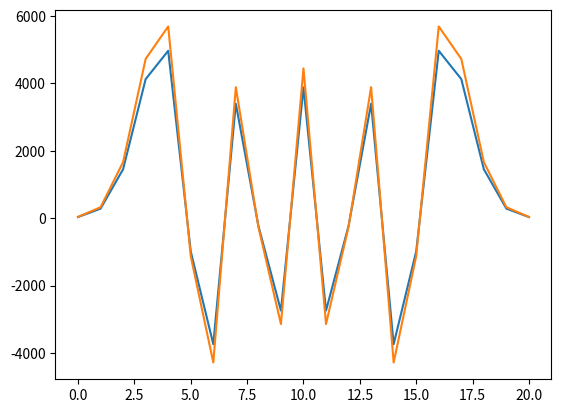
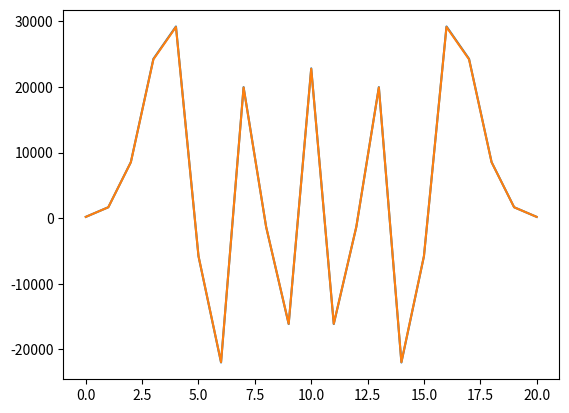
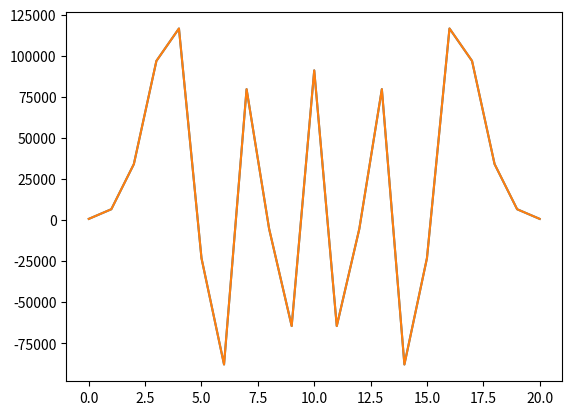
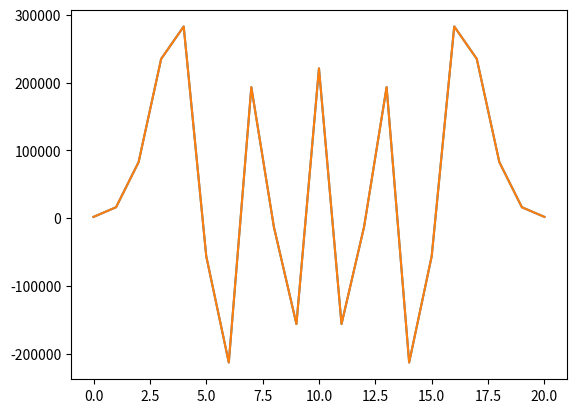
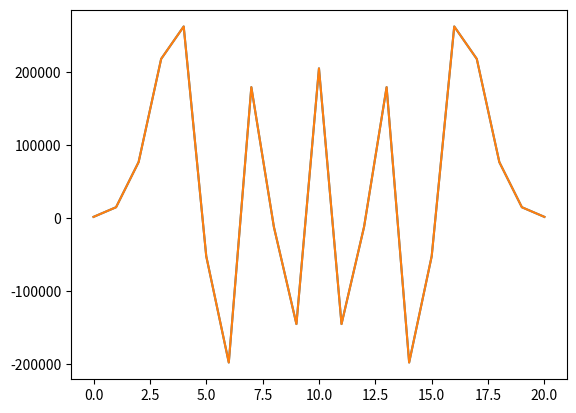
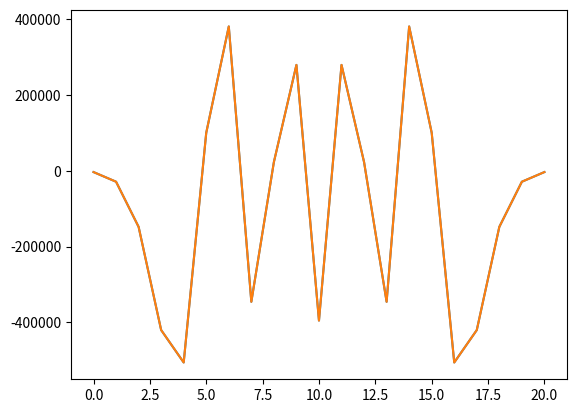
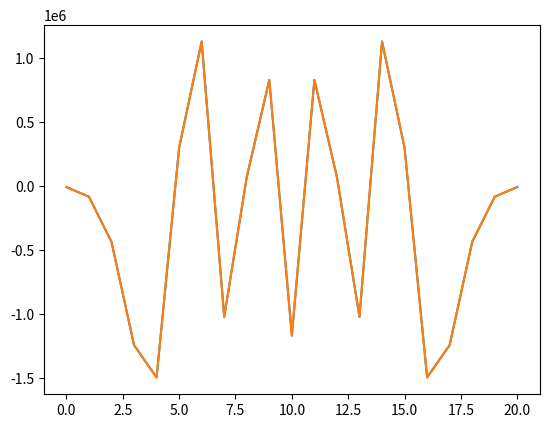
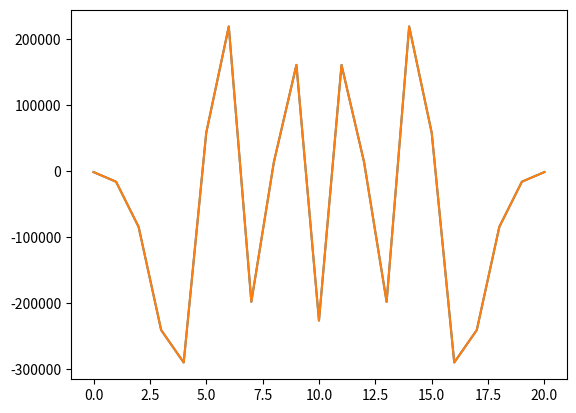
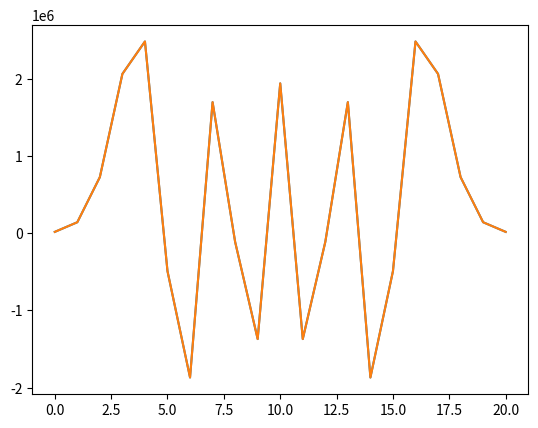
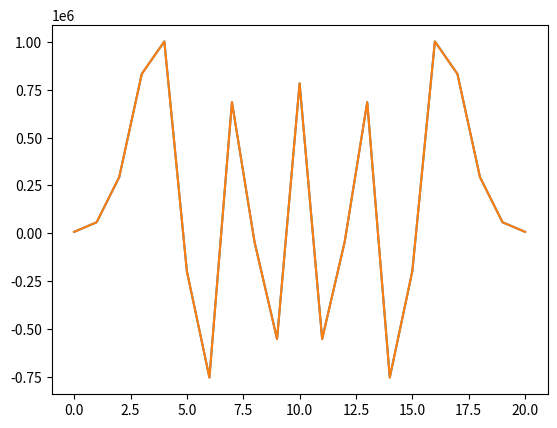
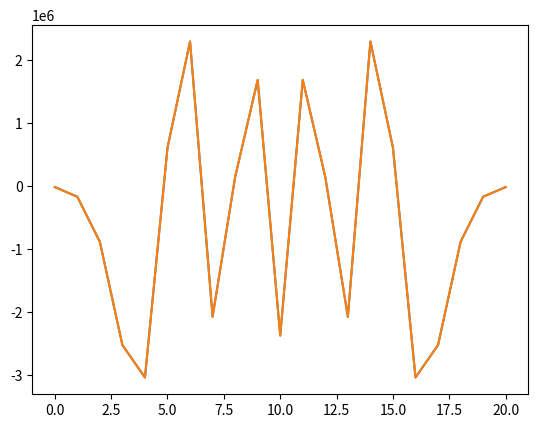
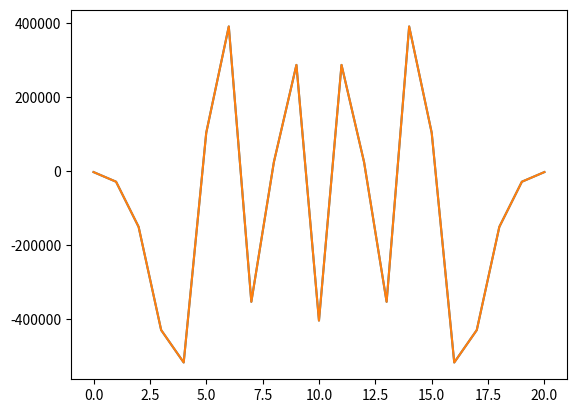
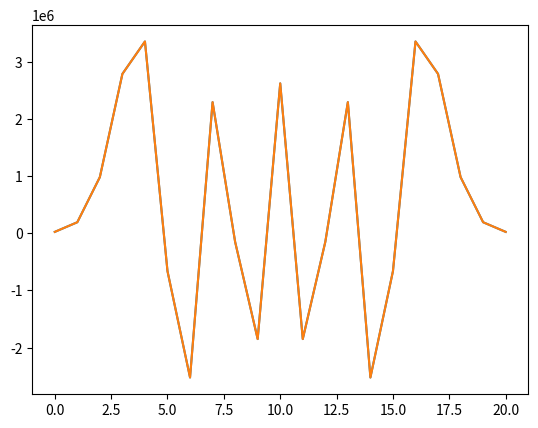

Write Python code to recreate these figures, in order.
import numpy as np
from scipy.fft import fft,ifft, fftfreq
import matplotlib.pyplot as plt

def bmatrixgen(N, L):
    n = (N - 1) // 2
    B = np.zeros((N, N), dtype=float)
    a = np.zeros(N, dtype=complex)
    for i in range(N):
        a[i] = 2 * np.pi * (1j) * (n-i) / L
    afft = fft(a, n=N)
    for k in range(N):
        afft[k] = afft[k] * np.exp(2 * np.pi * (1j) * n * k / N) / N
#        afft[k] = afft[k] / N
    for j in range(N):
        for t in range(N):
            B[j,t] = np.real(afft[(N + j - t) % N])
    return B

def bmatrixgen_old(NValue, LValue):
    n = int((NValue - 1)/2)
    b_matrix = np.zeros((NValue, NValue), float)
    for j in range(NValue):
        for l in range(NValue):
            for p in range(1, n+1):
                b_matrix[j][l] += float(p)*np.sin(2*np.pi*float(p)*float(l-j)/float(NValue))
            b_matrix[j][l] *= (4.0*np.pi)/(LValue*float(NValue))

    return(b_matrix)

def cmatrixgen(N,L):
    n = (N - 1) // 2
    C = np.zeros((N, N), dtype=float)
    a = np.zeros(N, dtype=complex)
    for i in range(N):
        a[i] = -4 * np.pi * np.pi * (i-n) * (i-n) / (L*L)
    aifft = ifft(a, n=N)
    for k in range(N):
        aifft[k] = aifft[k] * np.exp(-2 * np.pi * (1j) * n * k / N)
    for j in range(N):
        for t in range(N):
            C[j, t] = np.real(aifft[(N+j-t)%N])
    return C

'''
N = 8
T = 1

xx = np.array([i*i*i + 2*i*i for i in range(N)], dtype=complex)
print(xx)
print("true derivative")
xpxtrue = np.array([3*i*i + 4*i for i in range(N)], dtype=float)
print(xpxtrue)

xk = fft(xx,n=N)

print("derivative filter")
hk = np.zeros(N,dtype=complex)
for k in range(N):
    if (k < N/2):
        hk[k] = (1j)*2*np.pi*k/N
    else:
        hk[k] = (1j)*2*np.pi*(k-N)/N
#print(hk)
xpk = hk*xk
xpx = ifft(xpk,n=N)
print(xpx)

print("forward difference exponential")
hk = np.array([np.exp((1j)*2*np.pi*k/N)-1 for k in range(N)],dtype=complex)
xpk = hk*xk
xpx = ifft(xpk,n=N)
print(xpx)

print("forward difference power series - exp")
hk = np.zeros(N,dtype=complex)
for k in range(N):
    for m in range(50):
        hk[k] += np.power(((1j)*2*np.pi*k)/N,m)/np.math.factorial(m)
    hk[k] = hk[k] - 1
xpk = hk*xk
xpx = ifft(xpk,n=N)
print(xpx)

print("two-sided difference - sine")
hk = np.array([(1j)*np.sin(2*np.pi*k/N) for k in range(N)],dtype=complex)
xpk = hk*xk
xpx = ifft(xpk,n=N)
print(xpx)

print("expansion in basis functions")
B = np.zeros((N,N),dtype=complex)
for n in range(N):
    for m in range(N):
        for k in range(N):
            B[n,m] += (1j)*np.sin(2*np.pi*k/N)*np.exp((1j)*2*np.pi*k*(n-m)/N)
        B[n,m] = B[n,m] / N
print(B)
xpx = np.zeros(N,dtype=complex)
for n in range(N):
    for m in range(N):
        xpx[n] += B[n,m]*xx[m]
print(xpx)
'''

N1 = 25
N2 = 21
L1 = 12
L2 = 12
dx1 = L1/N1
dx2 = L2/N2
x = np.zeros(N1,dtype=float)
y = np.zeros(N2,dtype=float)
for i in range(N1):
    x[i] = (i-N1/2+1/2)*dx1
for j in range(N2):
    y[j] = (j-N2/2+1/2)*dx2
hermite_max = 10
hermite1 = 6
hermite2 = 8
hpidx1 = np.zeros(hermite_max,dtype=int)
hpidx1[hermite1] = 1
hpidx2 = np.zeros(hermite_max,dtype=int)
hpidx2[hermite2] = 1

#    p = np.polynomial.Hermite(hpidx,domain=[-L/2,L/2])
p1 = np.polynomial.Hermite(hpidx1)
pd1 = p1.deriv(1)
pdd1 = p1.deriv(2)

p2 = np.polynomial.Hermite(hpidx2)
pd2 = p2.deriv(1)
pdd2 = p2.deriv(2)

f = np.zeros((N1,N2),dtype=float)
fpx = np.zeros((N1,N2),dtype=float)
fpy = np.zeros((N1,N2),dtype=float)
fpxx = np.zeros((N1,N2),dtype=float)
fpyy = np.zeros((N1,N2),dtype=float)
fpyx = np.zeros((N1,N2),dtype=float)

for i in range(N1):
    for j in range(N2):
        f[i,j] = p1(x[i]) * p2(y[j]) * np.exp(-(x[i]*x[i]+y[j]*y[j])/2)
        fpx[i,j] = (pd1(x[i]) - x[i]*p1(x[i]))*p2(y[j])*np.exp(-(x[i]*x[i]+y[j]*y[j])/2)
        fpy[i,j] = (pd2(y[j]) - y[j]*p2(y[j]))*p1(x[i])*np.exp(-(x[i]*x[i]+y[j]*y[j])/2)
        fpxx[i,j] = (pdd1(x[i]) - 2*x[i]*pd1(x[i]) + (x[i]*x[i]-1)*p1(x[i])) * p2(y[j]) * np.exp(-(x[i]*x[i]+y[j]*y[j])/2)
        fpyy[i,j] = (pdd2(y[j]) - 2*y[j]*pd2(y[j]) + (y[j]*y[j]-1)*p2(y[j])) * p1(x[i]) * np.exp(-(x[i]*x[i]+y[j]*y[j])/2)
        fpyx[i,j] = (pd1(x[i]) - x[i]*p1(x[i])) * (pd2(y[j]) - y[j]*p2(y[j])) * np.exp(-(x[i]*x[i]+y[j]*y[j])/2)

A1 = np.zeros((N1,N1),dtype=float)
for n in range(N1):
    A1[n,n] = 1

A2 = np.zeros((N2,N2),dtype=float)
for n in range(N2):
    A2[n,n] = 1

B1 = bmatrixgen(N1,L1)
B2 = bmatrixgen(N2,L2)

C1 = cmatrixgen(N1,L1)
C2 = cmatrixgen(N2,L2)

fpxcalc = np.zeros((N1,N2),dtype=float)
fpycalc = np.zeros((N1,N2),dtype=float)

for n1 in range(N1):
    for n2 in range(N2):
        for m1 in range(N1):
            for m2 in range(N2):
                fpxcalc[n1,n2] += B1[n1,m1]*A2[n2,m2]*f[m1,m2]
                fpycalc[n1,n2] += A1[n1,m1]*B2[n2,m2]*f[m1,m2]

fpxxcalc1 = np.zeros((N1,N2),dtype=float)
fpyycalc1 = np.zeros((N1,N2),dtype=float)
fpyxcalc1 = np.zeros((N1,N2),dtype=float)

for n1 in range(N1):
    for n2 in range(N2):
        for m1 in range(N1):
            for m2 in range(N2):
                fpxxcalc1[n1,n2] += B1[n1,m1]*A2[n2,m2]*f[m1,m2]
                fpyycalc1[n1,n2] += A1[n1,m1]*B2[n2,m2]*f[m1,m2]
                fpyxcalc1[n1,n2] += B1[n1,m1]*A2[n2,m2]*f[m1,m2]

fpxxcalc = np.zeros((N1,N2),dtype=float)
fpyycalc = np.zeros((N1,N2),dtype=float)
fpyxcalc = np.zeros((N1,N2),dtype=float)

for n1 in range(N1):
    for n2 in range(N2):
        for m1 in range(N1):
            for m2 in range(N2):
               fpxxcalc[n1,n2] += B1[n1,m1]*A2[n2,m2]*fpxxcalc1[m1,m2]
               fpyycalc[n1,n2] += A1[n1,m1]*B2[n2,m2]*fpyycalc1[m1,m2]
               fpyxcalc[n1,n2] += A1[n1,m1]*B2[n2,m2]*fpyxcalc1[m1,m2]


fpxxcalc2 = np.zeros((N1,N2),dtype=float)
Bp1 = np.matmul(B1,B1)
Ap2 = np.matmul(A2,A2)

for n1 in range(N1):
    for n2 in range(N2):
        for m1 in range(N1):
            for m2 in range(N2):
                fpxxcalc2[n1,n2] += Bp1[n1,m1]*Ap2[n2,m2]*f[m1,m2]



'''

for i in range(N1):
    for j in range(N2):
        print("i = {0} j = {1} fpx = {2} fpxcalc = {3}".format(i, j, fpx[i,j], fpxcalc[i,j]))

for i in range(N1):
    for j in range(N2):
        print("i = {0} j = {1} fpy = {2} fpycalc = {3}".format(i, j, fpy[i,j], fpycalc[i,j]))

for i in range(N1):
    for j in range(N2):
        print("i = {0} j = {1} fpyx = {2} fpyxcalc = {3}".format(i, j, fpyx[i,j], fpyxcalc[i,j]))
'''

for i in range(N1):
    y = np.zeros(N2, dtype=float)
    ycalc = np.zeros(N2, dtype=float)
    for j in range(N2):
        y[j] = fpxx[i,j]
        ycalc[j] = fpxxcalc2[i,j]
    plt.plot(y)
    plt.plot(ycalc)
    plt.show()




#print(x)
#for i in range(10):
#    xx = np.polynomial.hermite.hermval(x,[i])


#    print(xx)
